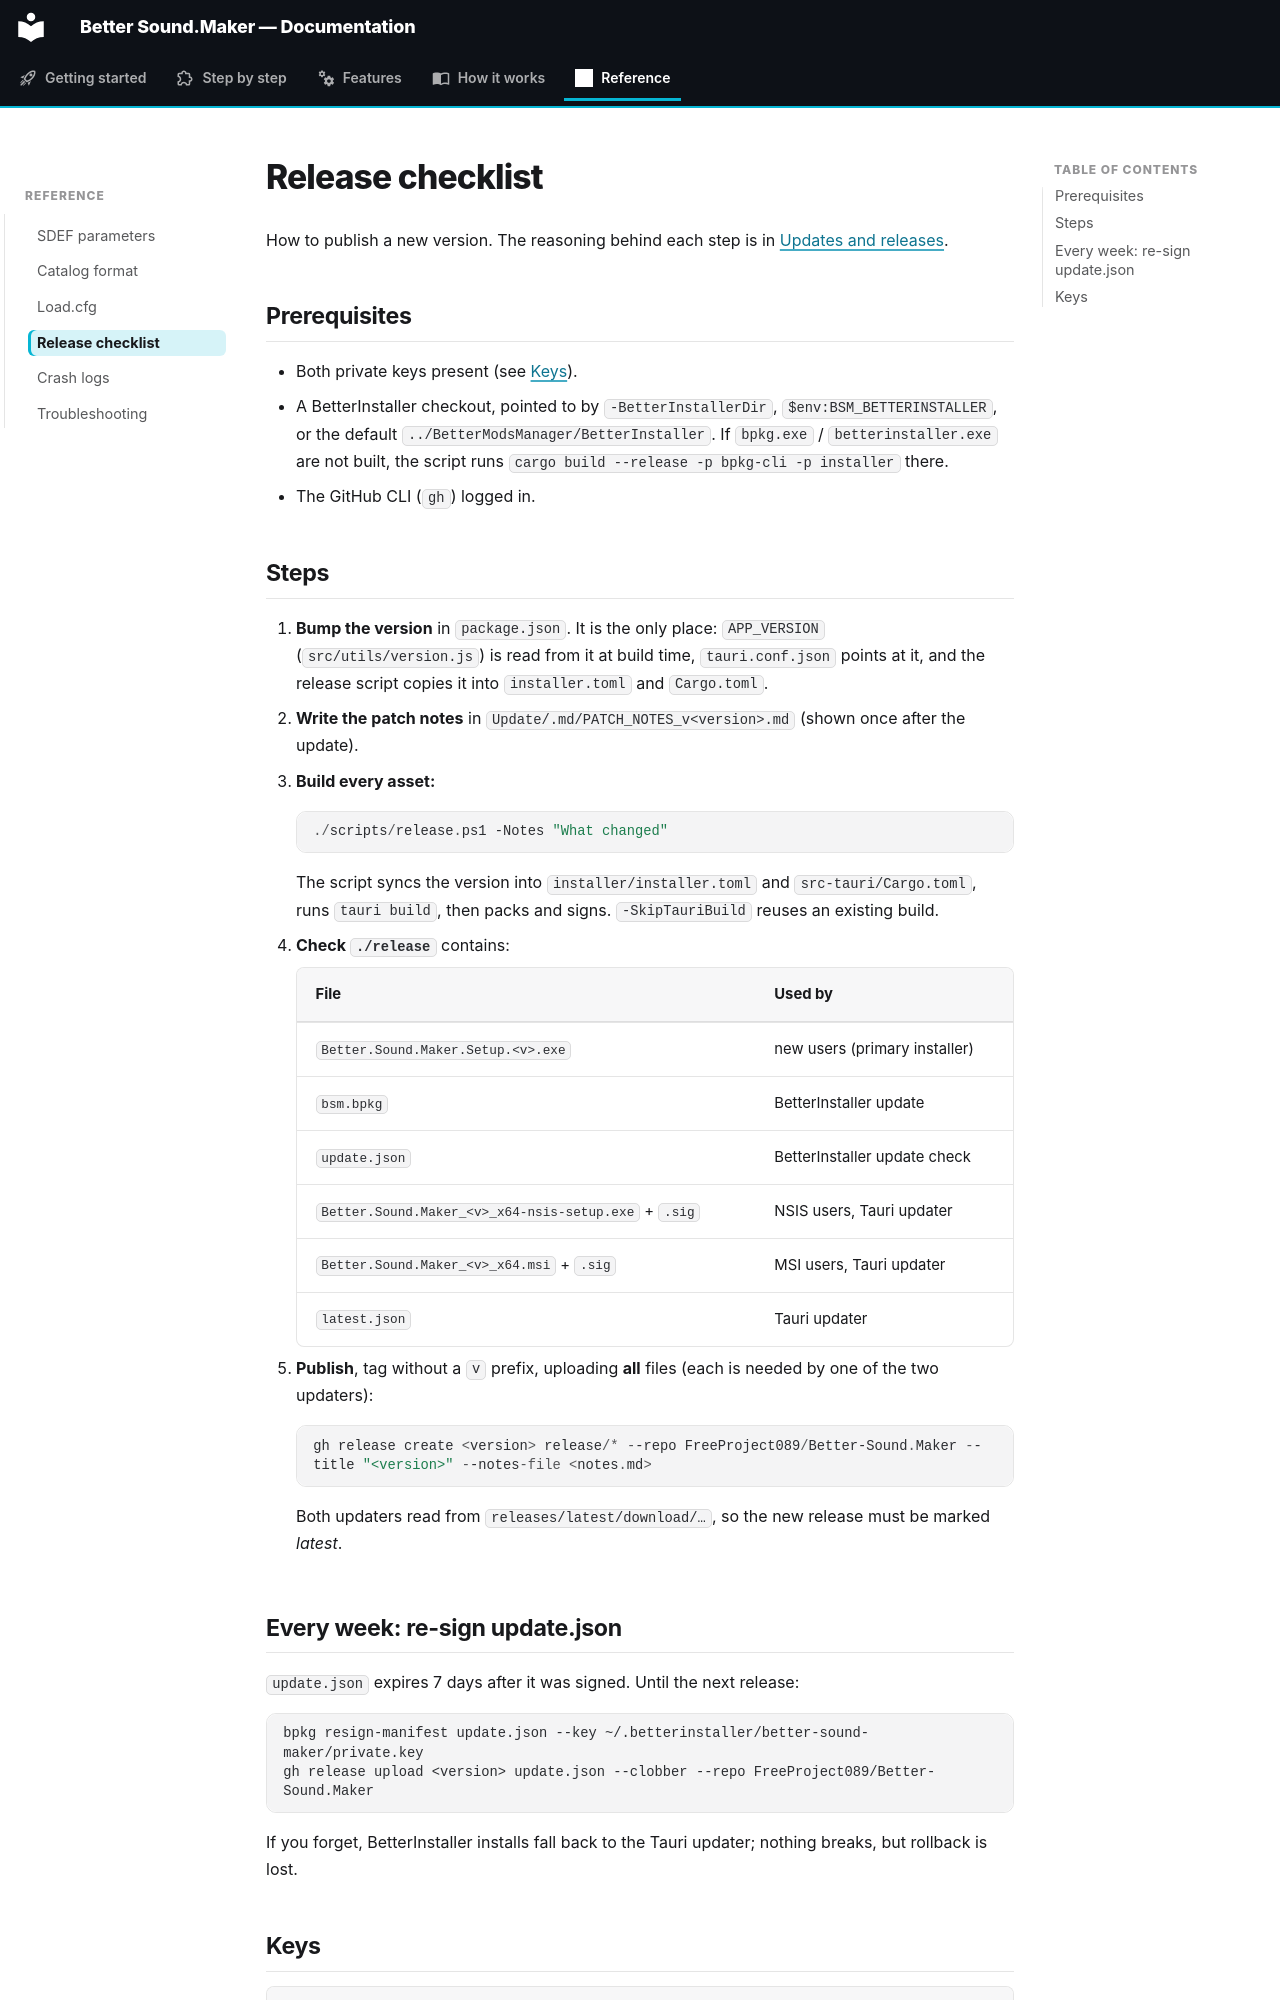

repository: FreeProject089/Better-Sound.Maker · page: reference/release/index.html · generator: mkdocs

# Release checklist

How to publish a new version. The reasoning behind each step is in
[Updates and releases](../how-it-works/updates-and-releases.md).

## Prerequisites

- Both private keys present (see [Keys](#keys)).
- A BetterInstaller checkout, pointed to by `-BetterInstallerDir`, `$env:BSM_BETTERINSTALLER`, or the default `../BetterModsManager/BetterInstaller`. If `bpkg.exe` / `betterinstaller.exe` are not built, the script runs `cargo build --release -p bpkg-cli -p installer` there.
- The GitHub CLI (`gh`) logged in.

## Steps

1. **Bump the version** in `package.json`. It is the only place: `APP_VERSION` (`src/utils/version.js`) is read from it at build time, `tauri.conf.json` points at it, and the release script copies it into `installer.toml` and `Cargo.toml`.
2. **Write the patch notes** in `Update/.md/PATCH_NOTES_v<version>.md` (shown once after the update).
3. **Build every asset:**
   ```powershell
   ./scripts/release.ps1 -Notes "What changed"
   ```
   The script syncs the version into `installer/installer.toml` and `src-tauri/Cargo.toml`, runs `tauri build`, then packs and signs. `-SkipTauriBuild` reuses an existing build.
4. **Check `./release`** contains:

    | File | Used by |
    |---|---|
    | `Better.Sound.Maker.Setup.<v>.exe` | new users (primary installer) |
    | `bsm.bpkg` | BetterInstaller update |
    | `update.json` | BetterInstaller update check |
    | `Better.Sound.Maker_<v>_x64-nsis-setup.exe` + `.sig` | NSIS users, Tauri updater |
    | `Better.Sound.Maker_<v>_x64.msi` + `.sig` | MSI users, Tauri updater |
    | `latest.json` | Tauri updater |

5. **Publish**, tag without a `v` prefix, uploading **all** files (each is needed by one of the two updaters):
   ```powershell
   gh release create <version> release/* --repo FreeProject089/Better-Sound.Maker --title "<version>" --notes-file <notes.md>
   ```
   Both updaters read from `releases/latest/download/…`, so the new release must be marked *latest*.
